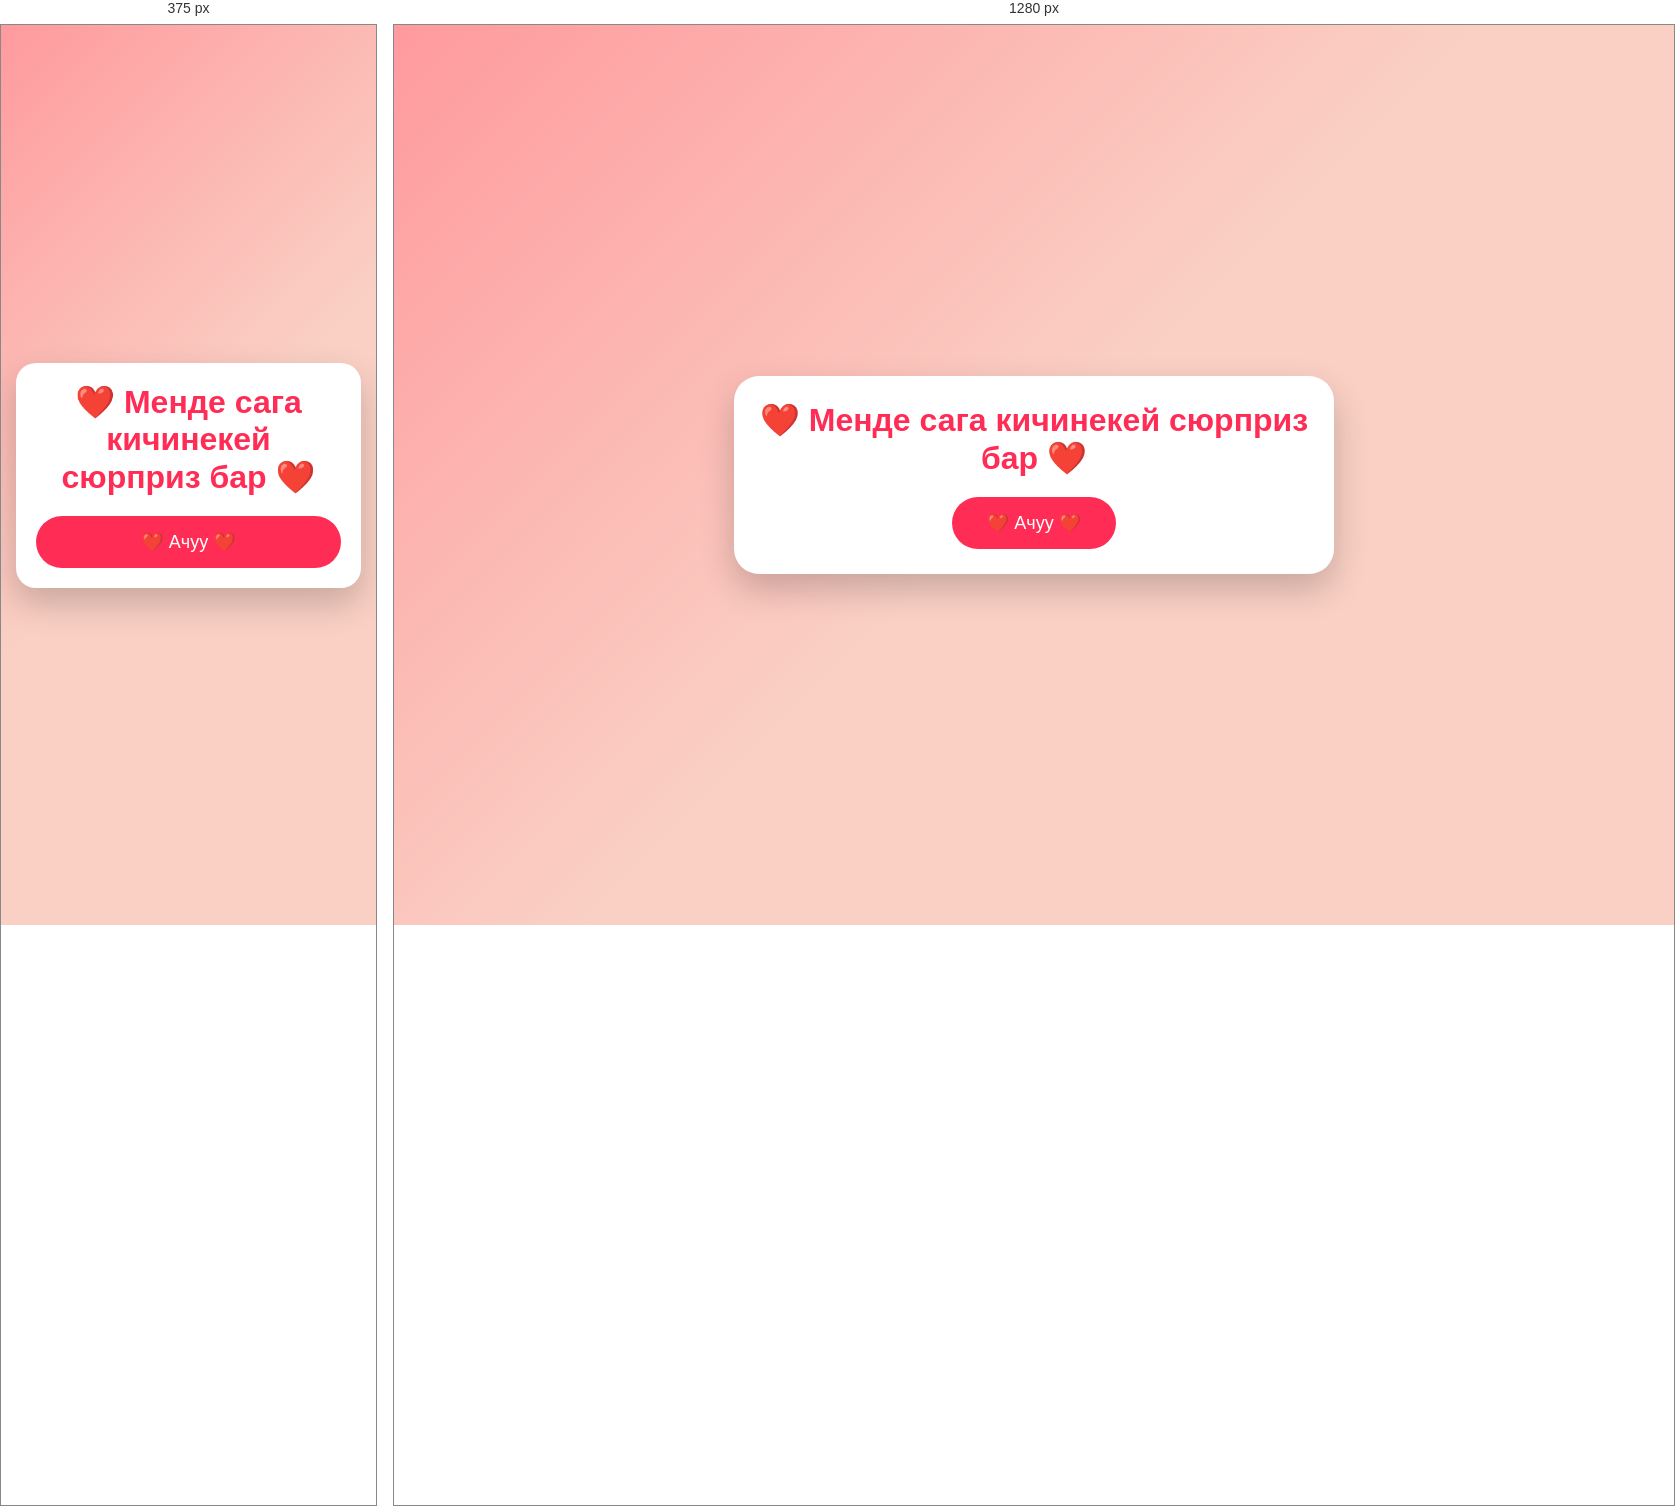
Rendered at 375 px and 1280 px, left to right.

<!-- file: index.html -->
<!DOCTYPE html>
<html lang="ky">
<head>
    <meta charset="UTF-8">
    <meta name="viewport" content="width=device-width, initial-scale=1.0">
    <title>❤️ Майя ❤️</title>
    <link rel="stylesheet" href="style.css">
</head>
<body>

<div class="hearts"></div>

<div class="container">

    <h1>❤️ Менде сага кичинекей сюрприз бар ❤️</h1>

    <button id="openBtn">❤️ Ачуу ❤️</button>

</div>

<script src="script.js"></script>

</body>
</html>


/* @media block from style.css */
@media (max-width: 768px){

    .container{
        width:92%;
        padding:20px;
        max-height:90vh;
    }

    h1{
        font-size:30px;
    }

    .text{
        font-size:17px;
        line-height:1.6;
    }

    button{
        width:100%;
        font-size:18px;
        padding:15px;
    }

    img{
        width:100%;
        height:auto;
        max-height:320px;
    }

}

/* @media block from style.css */
@media screen and (max-width: 768px){

    body{
        padding:15px;
        align-items:center;
    }

    .container{
        width:100%;
        max-width:100%;
        max-height:90vh;
        overflow-y:auto;
        padding:20px;
        border-radius:20px;
    }

    h1{
        font-size:32px;
    }

    .text{
        font-size:17px;
        line-height:1.7;
    }

    img{
        width:100%;
        height:auto;
        max-height:320px;
        object-fit:cover;
    }

    .buttons{
        flex-direction:column;
        gap:12px;
    }

    button{
        width:100%;
        font-size:18px;
        padding:15px;
    }
}